Run: headless pygame with SDL's dummy video driver; simulated clock (each Clock.tick advances the game by its frame time, no real sleeping); random seed 0; keys injected as events and as key.get_pressed() state; no mouse input.
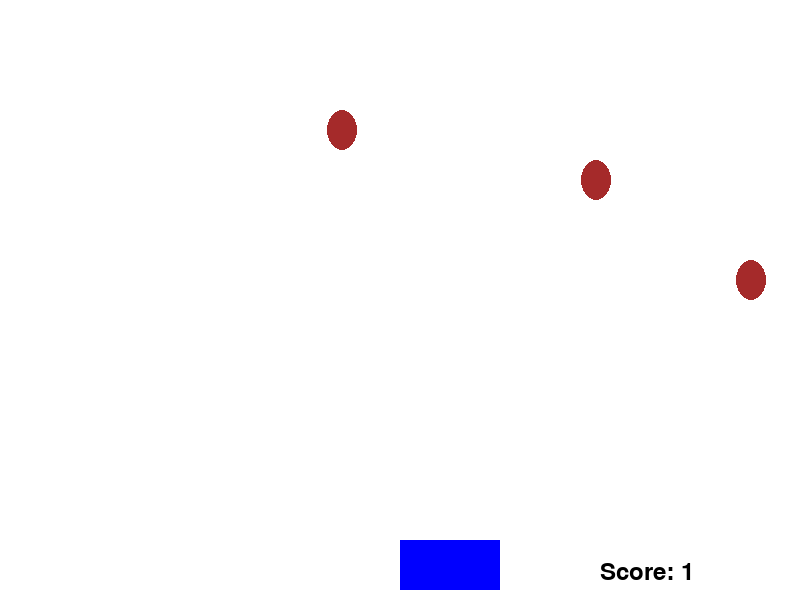
Frame 1 of 4 · flips 1–60 · no input
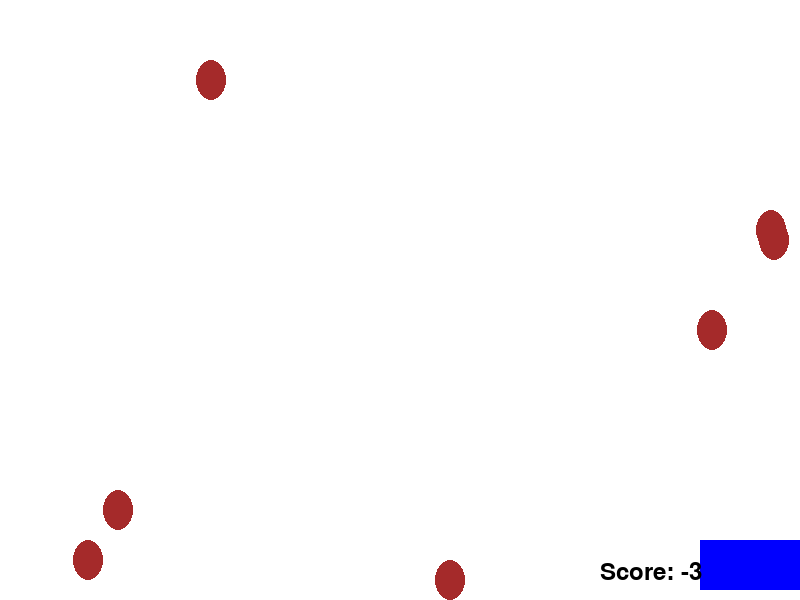
Frame 2 of 4 · flips 61–180 · tapped SPACE, RETURN · held RIGHT (→), D
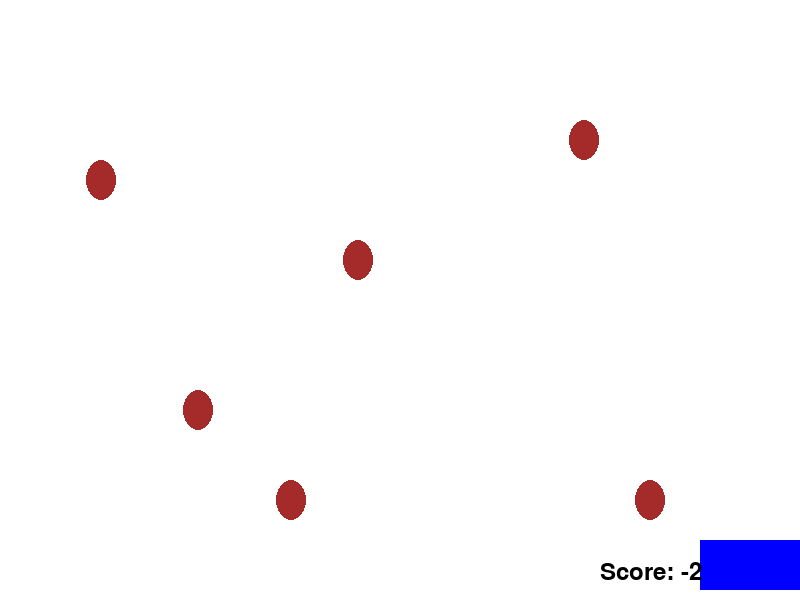
Frame 3 of 4 · flips 181–300 · held DOWN (↓), S
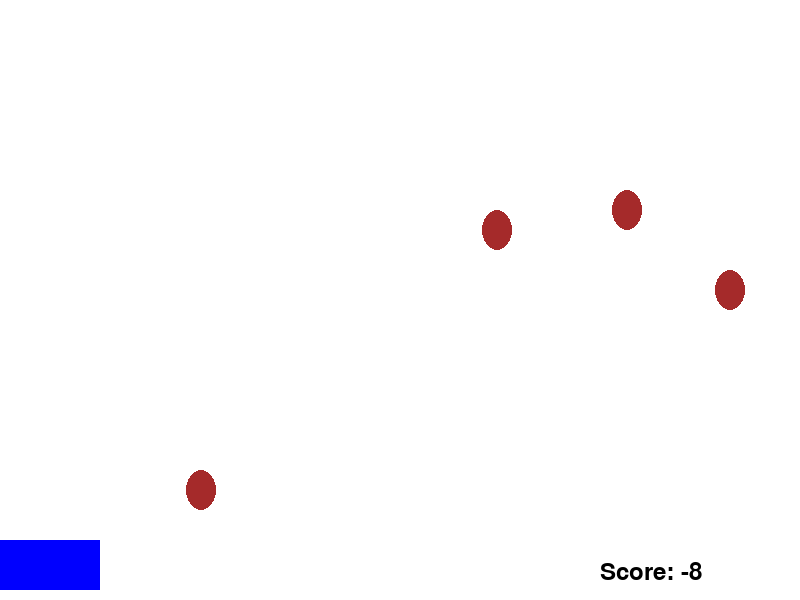
Frame 4 of 4 · flips 301–420 · held LEFT (←), A, UP (↑), W

The pygame program that drew these frames:

import pygame
import random

# Initialize Pygame
pygame.init()

# Screen dimensions
SCREEN_WIDTH = 800
SCREEN_HEIGHT = 600
SCREEN = pygame.display.set_mode((SCREEN_WIDTH, SCREEN_HEIGHT))
pygame.display.set_caption("Egg Catcher Game")

# Colors
WHITE = (255, 255, 255)
BLACK = (0, 0, 0)
RED = (255, 0, 0)
GREEN = (0, 255, 0)
BLUE = (0, 0, 255)
BROWN = (165, 42, 42)

# Clock
clock = pygame.time.Clock()

# Basket
basket_width = 100
basket_height = 50
basket_pos = [SCREEN_WIDTH//2, SCREEN_HEIGHT - basket_height - 10]
basket_speed = 20

# Egg
egg_width = 30
egg_height = 40
egg_pos = [random.randint(0, SCREEN_WIDTH - egg_width), 0]
egg_speed = 10
egg_list = [egg_pos]

# Score
score = 0
font = pygame.font.SysFont("monospace", 35)

# Functions
def drop_eggs(egg_list):
    delay = random.random()
    if len(egg_list) < 10 and delay < 0.1:
        x_pos = random.randint(0, SCREEN_WIDTH - egg_width)
        y_pos = 0
        egg_list.append([x_pos, y_pos])

def draw_eggs(egg_list):
    for egg_pos in egg_list:
        pygame.draw.ellipse(SCREEN, BROWN, (egg_pos[0], egg_pos[1], egg_width, egg_height))

def update_egg_positions(egg_list, score):
    for idx, egg_pos in enumerate(egg_list):
        if egg_pos[1] >= 0 and egg_pos[1] < SCREEN_HEIGHT:
            egg_pos[1] += egg_speed
        else:
            egg_list.pop(idx)
            score -= 1
    return score

def collision_check(egg_list, basket_pos):
    for egg_pos in egg_list:
        if detect_collision(egg_pos, basket_pos):
            egg_list.remove(egg_pos)
            return True
    return False

def detect_collision(egg_pos, basket_pos):
    e_x = egg_pos[0]
    e_y = egg_pos[1]

    b_x = basket_pos[0]
    b_y = basket_pos[1]

    if (e_x >= b_x and e_x < (b_x + basket_width)) or (b_x >= e_x and b_x < (e_x + egg_width)):
        if (e_y >= b_y and e_y < (b_y + basket_height)) or (b_y >= e_y and b_y < (e_y + egg_height)):
            return True
    return False

# Game loop
game_over = False

while not game_over:

    for event in pygame.event.get():
        if event.type == pygame.QUIT:
            pygame.quit()
            quit()

    keys = pygame.key.get_pressed()

    if keys[pygame.K_LEFT] and basket_pos[0] > 0:
        basket_pos[0] -= basket_speed
    if keys[pygame.K_RIGHT] and basket_pos[0] < SCREEN_WIDTH - basket_width:
        basket_pos[0] += basket_speed

    SCREEN.fill(WHITE)

    drop_eggs(egg_list)
    score = update_egg_positions(egg_list, score)
    if collision_check(egg_list, basket_pos):
        score += 1

    draw_eggs(egg_list)

    pygame.draw.rect(SCREEN, BLUE, (basket_pos[0], basket_pos[1], basket_width, basket_height))

    text = "Score: " + str(score)
    label = font.render(text, 1, BLACK)
    SCREEN.blit(label, (SCREEN_WIDTH - 200, SCREEN_HEIGHT - 40))

    clock.tick(30)
    pygame.display.update()

print("Final Score: ", score)
